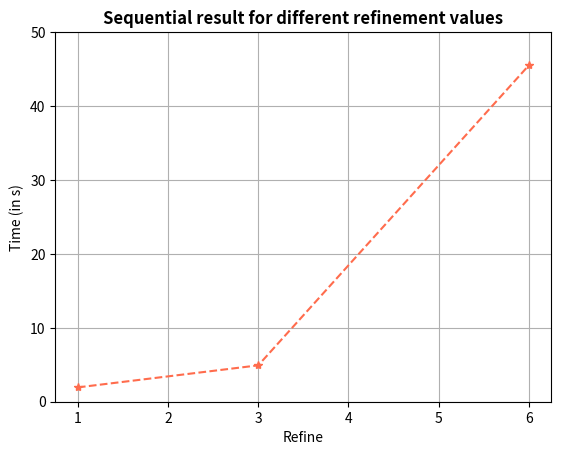

Python code for this plot:
#
import numpy as np
import matplotlib.pyplot as plt


# Data
refine = [1, 3, 6]
time = [1.94, 4.92, 45.5]


# Plot weak scalability
fig, ax = plt.subplots()
ax.plot(refine, time, linestyle='--', marker='*', color='#ff6c4d')

ax.set_title('Sequential result for different refinement values', fontweight='bold')
ax.set_xlabel("Refine")
ax.set_ylabel('Time (in s)')

ax.set_ylim([0, 50])
ax.grid(True)

plt.savefig(f'sequential_result.pdf')
